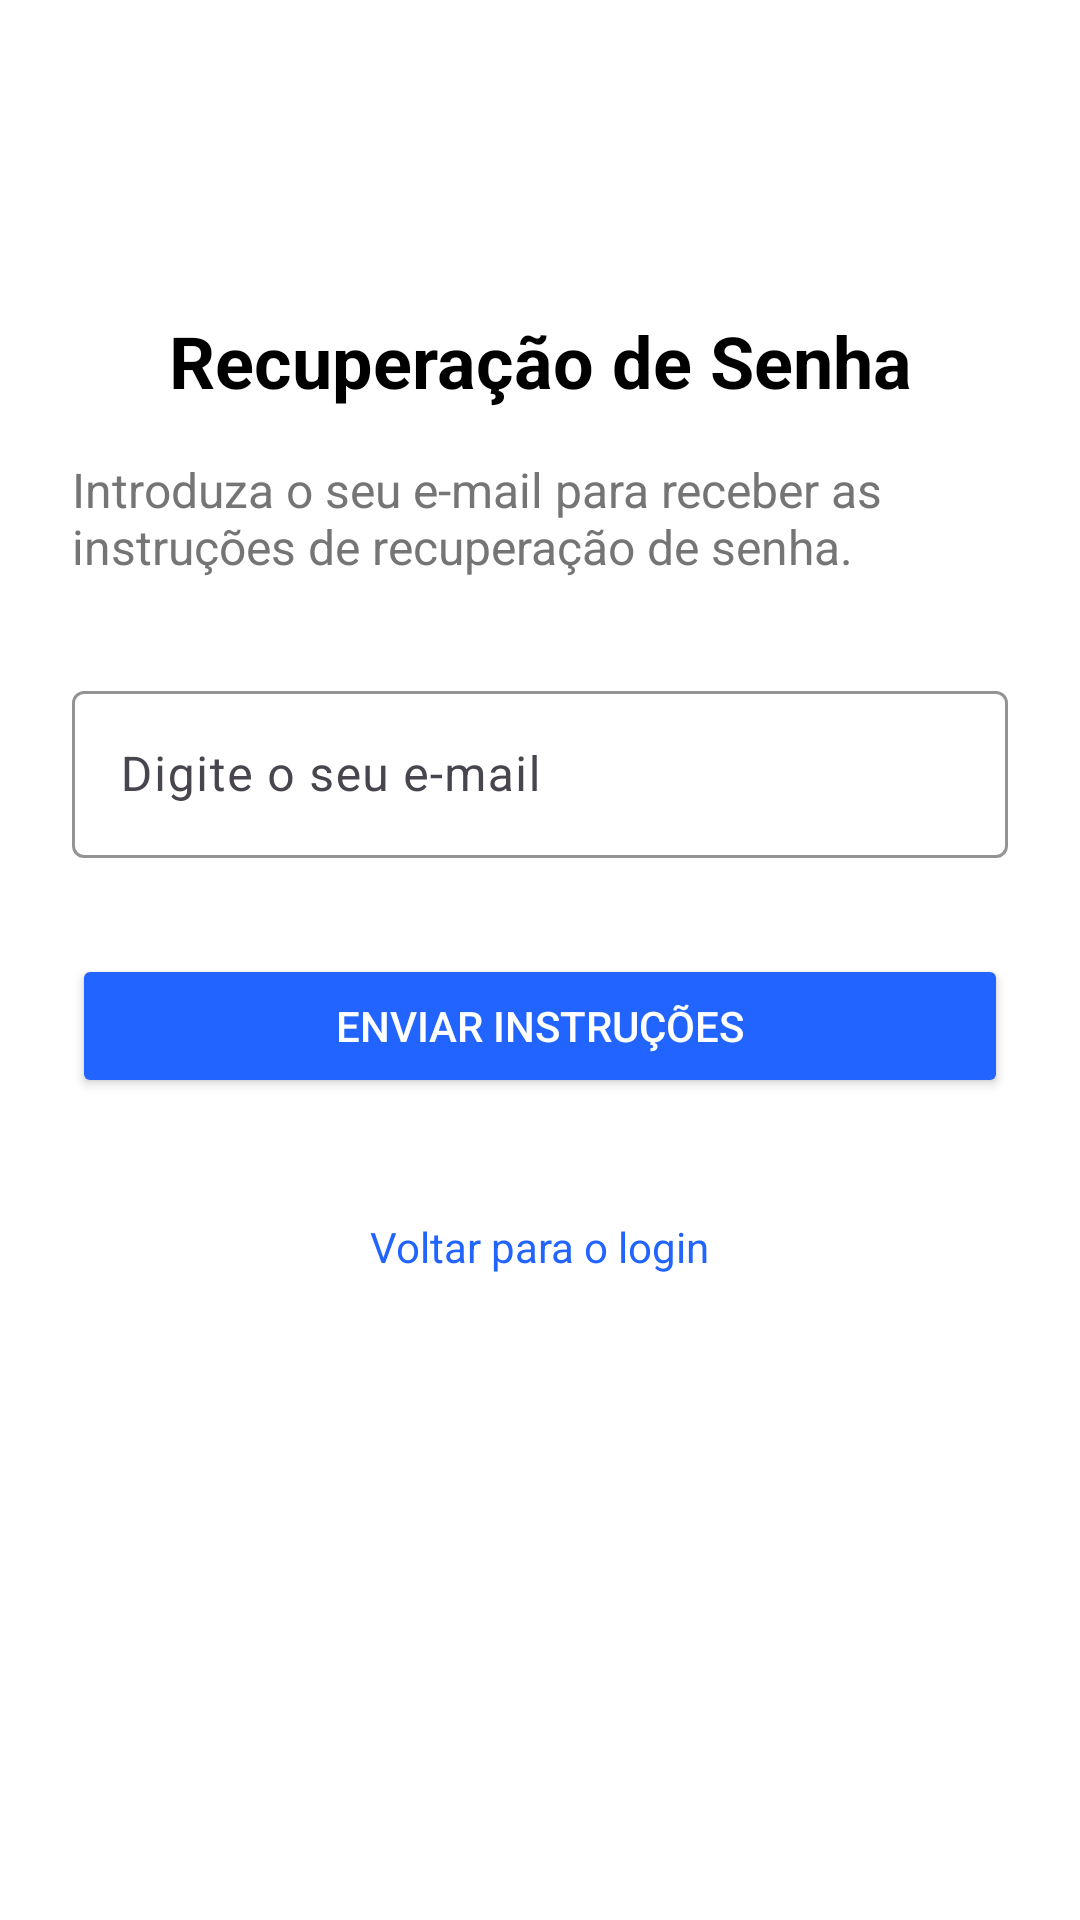

Reconstruct the res/layout file that produces this screen, plus the resources it refers to.
<!-- AndroidManifest.xml: application theme Theme.AnunciosL -->
<!-- res/layout/t3_1_activity_forgot_password.xml -->
<?xml version="1.0" encoding="utf-8"?>
<androidx.constraintlayout.widget.ConstraintLayout
    xmlns:android="http://schemas.android.com/apk/res/android"
    xmlns:app="http://schemas.android.com/apk/res-auto"
    xmlns:tools="http://schemas.android.com/tools"
    android:id="@+id/forgotPasswordLayout"
    android:layout_width="match_parent"
    android:layout_height="match_parent"
    android:background="@android:color/white"
    android:padding="24dp"
    tools:context=".activities.RecuperarSenhaActivity">

    <TextView
        android:id="@+id/titleText"
        android:layout_width="wrap_content"
        android:layout_height="wrap_content"
        android:text="Recuperação de Senha"
        android:textColor="@android:color/black"
        android:textSize="24sp"
        android:textStyle="bold"
        app:layout_constraintTop_toTopOf="parent"
        app:layout_constraintStart_toStartOf="parent"
        app:layout_constraintEnd_toEndOf="parent"
        android:layout_marginTop="80dp" />

    <TextView
        android:id="@+id/instructionText"
        android:layout_width="0dp"
        android:layout_height="wrap_content"
        android:text="Introduza o seu e‑mail para receber as instruções de recuperação de senha."
        android:textColor="#757575"
        android:textSize="16sp"
        app:layout_constraintTop_toBottomOf="@id/titleText"
        app:layout_constraintStart_toStartOf="parent"
        app:layout_constraintEnd_toEndOf="parent"
        android:layout_marginTop="16dp" />

    <com.google.android.material.textfield.TextInputLayout
        android:id="@+id/emailInputLayout"
        android:layout_width="0dp"
        android:layout_height="wrap_content"
        android:hint="Digite o seu e‑mail"
        app:boxBackgroundMode="outline"
        app:boxStrokeColor="#2264FF"
        app:layout_constraintTop_toBottomOf="@id/instructionText"
        app:layout_constraintStart_toStartOf="parent"
        app:layout_constraintEnd_toEndOf="parent"
        android:layout_marginTop="32dp">

        <com.google.android.material.textfield.TextInputEditText
            android:id="@+id/emailEditText"
            android:layout_width="match_parent"
            android:layout_height="wrap_content"
            android:inputType="textEmailAddress" />
    </com.google.android.material.textfield.TextInputLayout>

    <Button
        android:id="@+id/resetPasswordButton"
        android:layout_width="0dp"
        android:layout_height="wrap_content"
        android:layout_marginTop="32dp"
        android:backgroundTint="#2264FF"
        android:text="Enviar Instruções"
        android:textColor="@android:color/white"
        android:contentDescription="Botão para enviar instruções de recuperação de senha"
        app:cornerRadius="12dp"
        app:layout_constraintTop_toBottomOf="@id/emailInputLayout"
        app:layout_constraintStart_toStartOf="parent"
        app:layout_constraintEnd_toEndOf="parent" />

    <TextView
        android:id="@+id/backToLoginText"
        android:layout_width="wrap_content"
        android:layout_height="wrap_content"
        android:text="Voltar para o login"
        android:textColor="#2264FF"
        android:textSize="14sp"
        android:clickable="true"
        android:focusable="true"
        android:padding="16dp"
        android:layout_marginTop="24dp"
        app:layout_constraintTop_toBottomOf="@id/resetPasswordButton"
        app:layout_constraintStart_toStartOf="parent"
        app:layout_constraintEnd_toEndOf="parent" />

</androidx.constraintlayout.widget.ConstraintLayout>
<!-- resources referenced by this layout -->
<resources>
  <style name="Theme.AnunciosL" parent="Base.Theme.AnunciosL" />
  <style name="Base.Theme.AnunciosL" parent="Theme.Material3.DayNight.NoActionBar">
          
          <item name="colorPrimary">#2264FF</item>
          <item name="colorOnPrimary">#FFFFFF</item>
          <item name="colorSecondary">#03DAC5</item>
          <item name="colorOnSecondary">#000000</item>
  
          
          <item name="colorSurface">#FFFFFF</item>
          <item name="colorOnSurface">#000000</item>
  
          
          <item name="android:statusBarColor">#2264FF</item>
          <item name="android:navigationBarColor">#FFFFFF</item>
  
          
          <item name="android:textColor">#000000</item>
      </style>
</resources>
